Run: headless pygame with SDL's dummy video driver; simulated clock (each Clock.tick advances the game by its frame time, no real sleeping); random seed 0; keys injected as events and as key.get_pressed() state; mouse plan: one left click at the window centre at the start of phase 2, then a move to the lower-right quarter at the start of phase 3.
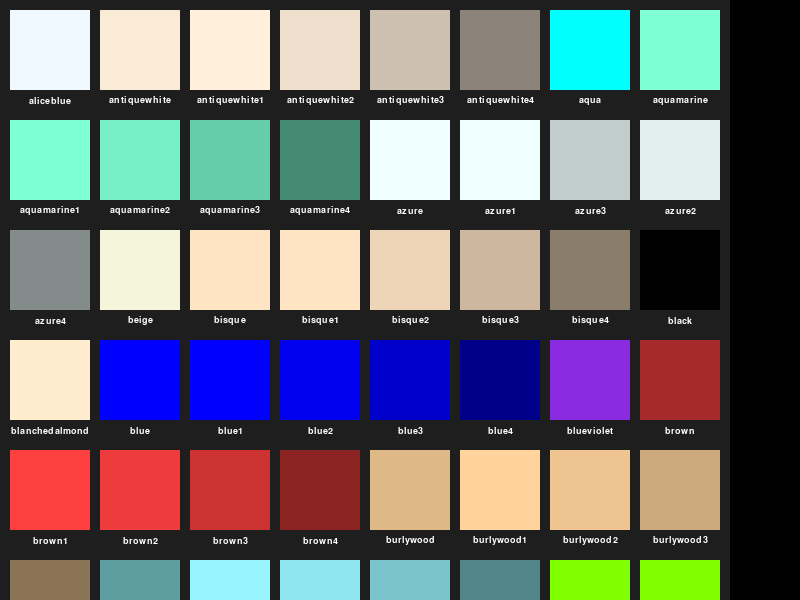
Frame 1 of 4 · flips 1–60 · no input
Frame 2 of 4 · flips 61–180 · clicked the window centre · tapped SPACE, RETURN · held RIGHT (→), D · screen unchanged from frame 1, image omitted
Frame 3 of 4 · flips 181–300 · moved the mouse to the lower-right quarter · held DOWN (↓), S · screen unchanged from frame 2, image omitted
Frame 4 of 4 · flips 301–420 · held LEFT (←), A, UP (↑), W · screen unchanged from frame 3, image omitted

The pygame program that drew these frames:

import pygame
import math
import sys

# —————— 配置参数 ——————
CARDS_PER_ROW = 8       # 每行显示多少个颜色
CARD_SIZE     = 80      # 每个色块（正方形）的边长
PADDING       = 10      # 色块之间，以及色块与窗口边缘之间的间距
TEXT_HEIGHT   = 20      # 色块下方显示文字所占高度
FONT_SIZE     = 14      # 颜色名称的字体大小

# 窗口（视口）大小：你可以根据屏幕分辨率自行调整
VIEWPORT_WIDTH  = 800
VIEWPORT_HEIGHT = 600

pygame.init()
# 准备字体
font = pygame.font.SysFont("consolas", FONT_SIZE)

# 把所有预定义颜色拉成列表
all_colors = list(pygame.color.THECOLORS.items())
num_colors  = len(all_colors)

# 计算内容（Content）图层的宽高
rows = math.ceil(num_colors / CARDS_PER_ROW)
content_width  = CARDS_PER_ROW * (CARD_SIZE + PADDING) + PADDING
content_height = rows * (CARD_SIZE + TEXT_HEIGHT + PADDING) + PADDING

# 创建一个比窗口大的 Surface，用于把所有色块一次性画在上面
content_surf = pygame.Surface((content_width, content_height))
content_surf.fill((30, 30, 30))  # 深灰背景，方便看彩色方块

# 在 content_surf 上绘制所有色块和名称
for idx, (name, rgba) in enumerate(all_colors):
    row = idx // CARDS_PER_ROW
    col = idx %  CARDS_PER_ROW

    x = PADDING + col * (CARD_SIZE + PADDING)
    y = PADDING + row * (CARD_SIZE + TEXT_HEIGHT + PADDING)

    # 1) 绘制色块
    rect = pygame.Rect(x, y, CARD_SIZE, CARD_SIZE)
    pygame.draw.rect(content_surf, rgba[:3], rect)

    # 2) 绘制名称文字（白色），水平居中，放在色块下方
    text_surf = font.render(name, True, (255, 255, 255))
    text_rect = text_surf.get_rect(center=(x + CARD_SIZE/2, y + CARD_SIZE + TEXT_HEIGHT/2))
    content_surf.blit(text_surf, text_rect)

# 创建主窗口（视口）
screen = pygame.display.set_mode((VIEWPORT_WIDTH, VIEWPORT_HEIGHT))
pygame.display.set_caption("可拖拽查看的 Pygame 预定义颜色表")

# 当前 content_surf 相对视口窗口左上角的偏移量（offset_x, offset_y）
offset_x = 0
offset_y = 0

# 用于鼠标拖拽的状态
dragging = False
last_mouse_x = 0
last_mouse_y = 0

clock = pygame.time.Clock()

running = True
while running:
    for event in pygame.event.get():
        if event.type == pygame.QUIT:
            running = False

        # 鼠标按下：开启拖拽，并记录起始鼠标坐标
        elif event.type == pygame.MOUSEBUTTONDOWN:
            if event.button == 1:  # 左键按下开始拖拽
                dragging = True
                last_mouse_x, last_mouse_y = event.pos

        # 鼠标抬起：结束拖拽
        elif event.type == pygame.MOUSEBUTTONUP:
            if event.button == 1:
                dragging = False

        # 鼠标移动：如果正在拖拽，则根据移动距离更新偏移量
        elif event.type == pygame.MOUSEMOTION and dragging:
            mouse_x, mouse_y = event.pos
            dx = mouse_x - last_mouse_x
            dy = mouse_y - last_mouse_y

            # 反向平移：向右拖，偏移量应减少内容的 x；向下拖，偏移量应减少内容的 y
            offset_x -= dx
            offset_y -= dy

            # 限制 offset 范围，不能拖出内容边界（左上不小于 0，右下不超过内容-视口）
            max_offset_x = max(0, content_width - VIEWPORT_WIDTH)
            max_offset_y = max(0, content_height - VIEWPORT_HEIGHT)
            if offset_x < 0:
                offset_x = 0
            elif offset_x > max_offset_x:
                offset_x = max_offset_x

            if offset_y < 0:
                offset_y = 0
            elif offset_y > max_offset_y:
                offset_y = max_offset_y

            last_mouse_x, last_mouse_y = mouse_x, mouse_y

    # 每帧把 content_surf 上的对应区域 blit 到 screen
    screen.fill((0, 0, 0))  # 先填充黑色背景
    screen.blit(content_surf, (-offset_x, -offset_y))

    pygame.display.flip()
    clock.tick(60)  # 限制在 60 FPS

pygame.quit()
sys.exit()
